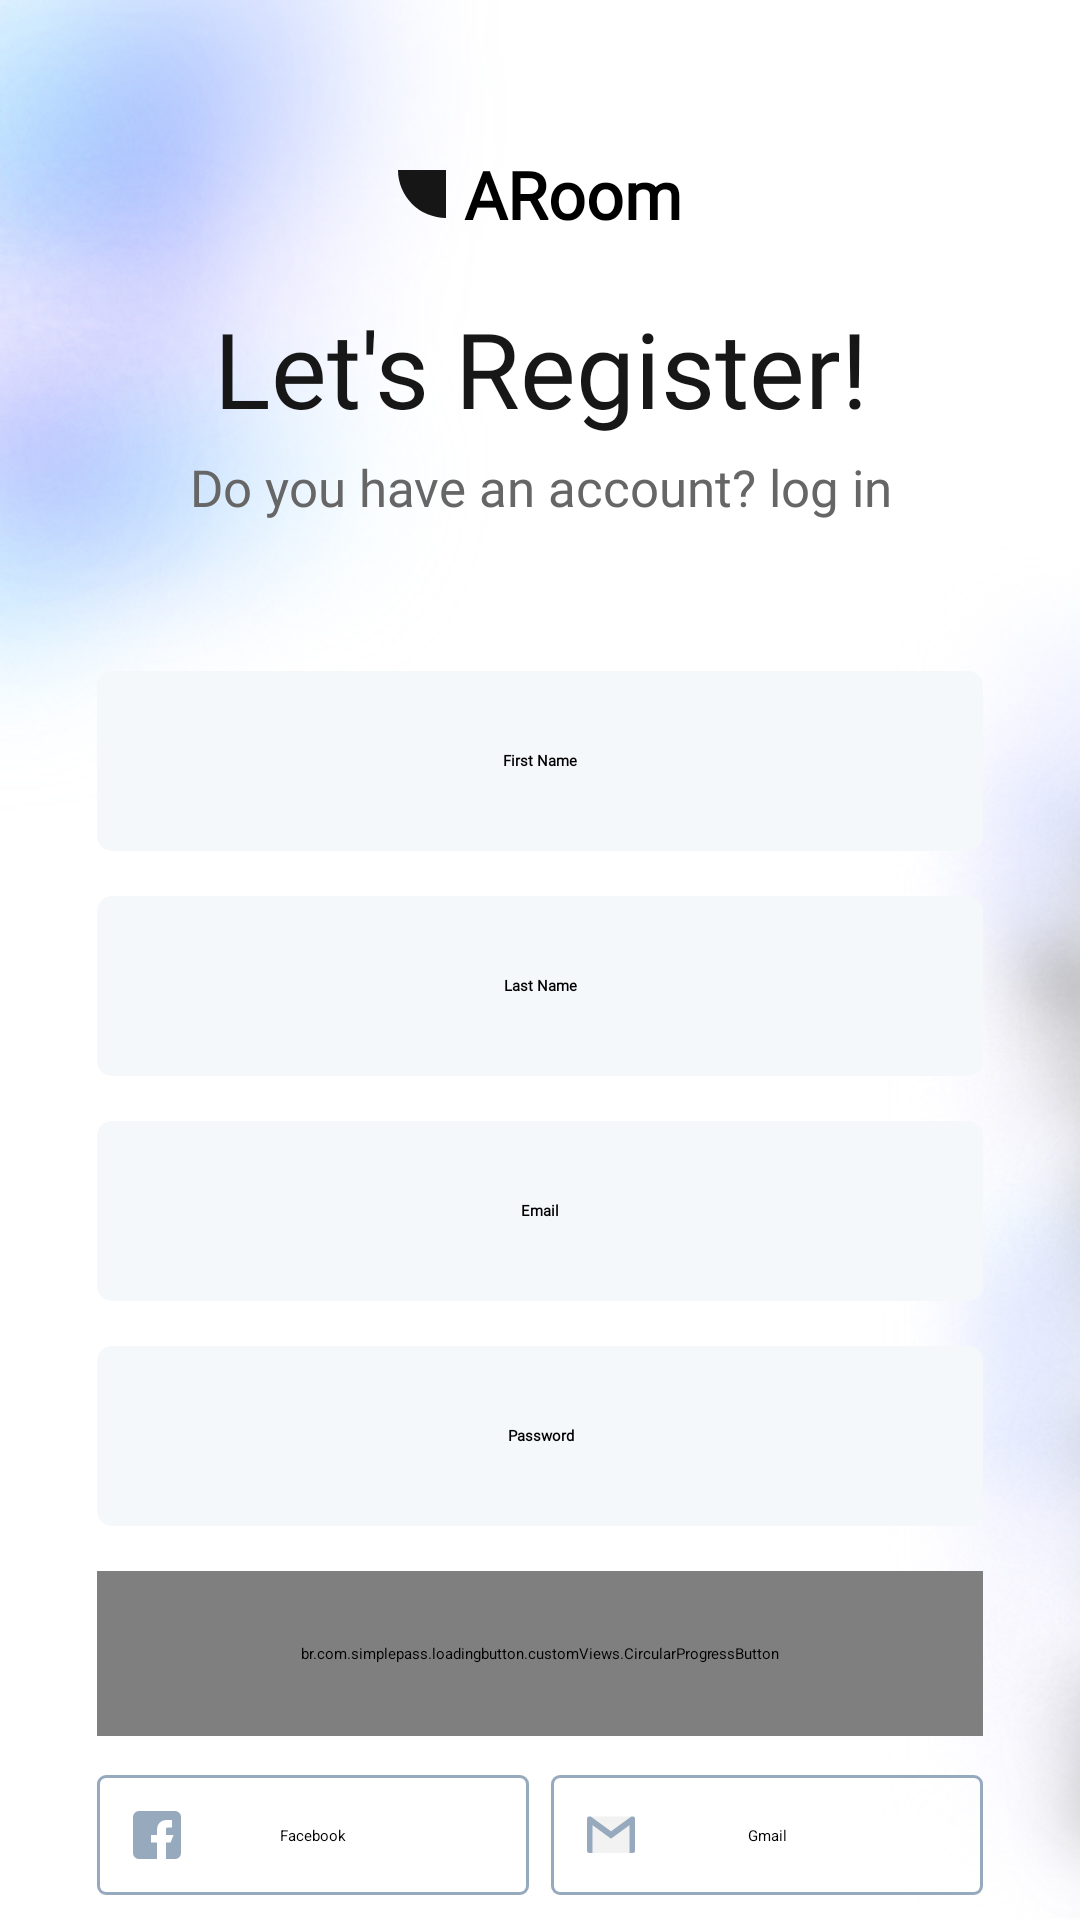

Layout XML and referenced resources for this Android screen:
<!-- AndroidManifest.xml: application theme Theme.ARoom -->
<!-- res/layout/fragment_register.xml -->
<?xml version="1.0" encoding="utf-8"?>
<androidx.constraintlayout.widget.ConstraintLayout xmlns:android="http://schemas.android.com/apk/res/android"
    android:layout_width="match_parent"
    android:layout_height="match_parent"
    xmlns:app="http://schemas.android.com/apk/res-auto">

    <ImageView
        android:layout_width="match_parent"
        android:layout_height="match_parent"
        android:src="@drawable/blury_background"
       android:scaleType="centerCrop"/>

    <androidx.constraintlayout.widget.ConstraintLayout
        android:layout_width="match_parent"
        android:layout_height="match_parent" >

        <TextView
            android:id="@+id/tv_app_name"
            android:layout_width="wrap_content"
            android:layout_height="wrap_content"
            style="@style/h3"
            android:layout_marginTop="50dp"
            android:drawableStart="@drawable/ic_kleine_shape"
            android:drawablePadding="6dp"
            android:textStyle="bold"
            app:layout_constraintStart_toStartOf="@id/guideline_login_left"
            app:layout_constraintTop_toTopOf="parent"
            app:layout_constraintEnd_toEndOf="@id/guideline_login_right"
            android:text="ARoom" />

        <TextView
            android:id="@+id/tv_lets_register"
            android:layout_width="wrap_content"
            android:layout_height="wrap_content"
            style="@style/h4"
            android:layout_marginTop="20dp"
            app:layout_constraintTop_toBottomOf="@id/tv_app_name"
            app:layout_constraintStart_toStartOf="@id/guideline_login_left"
            app:layout_constraintEnd_toEndOf="@id/guideline_login_right"
            android:text="Let's Register!"
            android:textAlignment="center"
            android:gravity="center"
            android:textSize="35sp"
            />

        <TextView
            android:id="@+id/tv_do_you_have_account"
            android:layout_width="wrap_content"
            android:layout_height="wrap_content"
            style="@style/h2"
            app:layout_constraintStart_toStartOf="@id/guideline_login_left"
            app:layout_constraintTop_toBottomOf="@id/tv_lets_register"
            app:layout_constraintEnd_toEndOf="@id/guideline_login_right"
            android:textAlignment="center"
            android:gravity="center"
            android:text="Do you have an account? log in"
            android:layout_marginTop="5dp"
            />

        <EditText
            android:id="@+id/ed_first_name_register"
            android:layout_width="0dp"
            android:layout_height="@dimen/edit_text_height"
            app:layout_constraintStart_toStartOf="@id/guideline_login_left"
            app:layout_constraintEnd_toEndOf="@id/guideline_login_right"
            app:layout_constraintTop_toBottomOf="@id/tv_do_you_have_account"
            style="@style/editText"
            android:hint="First Name"
            android:inputType="text"
            android:layout_marginTop="50dp" />

        <EditText
            android:id="@+id/ed_last_name_register"
            android:layout_width="0dp"
            android:layout_height="@dimen/edit_text_height"
            app:layout_constraintStart_toStartOf="@id/guideline_login_left"
            app:layout_constraintEnd_toEndOf="@id/guideline_login_right"
            app:layout_constraintTop_toBottomOf="@id/ed_first_name_register"
            style="@style/editText"
            android:hint="Last Name"
            android:inputType="text"
            android:layout_marginTop="15dp" />

        <EditText
            android:id="@+id/ed_email_register"
            android:layout_width="0dp"
            android:layout_height="@dimen/edit_text_height"
            app:layout_constraintStart_toStartOf="@id/guideline_login_left"
            app:layout_constraintEnd_toEndOf="@id/guideline_login_right"
            app:layout_constraintTop_toBottomOf="@id/ed_last_name_register"
            style="@style/editText"
            android:hint="Email"
            android:inputType="textEmailAddress"
            android:layout_marginTop="15dp" />

        <EditText
            android:id="@+id/ed_password_register"
            android:layout_width="0dp"
            android:layout_height="@dimen/edit_text_height"
            app:layout_constraintStart_toStartOf="@id/guideline_login_left"
            app:layout_constraintEnd_toEndOf="@id/guideline_login_right"
            app:layout_constraintTop_toBottomOf="@id/ed_email_register"
            style="@style/editText"
            android:hint="Password"
            android:inputType="textPassword"
            android:layout_marginTop="15dp" />



        <ImageView
            android:id="@+id/facebook_register"
            android:layout_width="wrap_content"
            android:layout_height="wrap_content"
            android:layout_marginTop="13dp"
            app:layout_constraintStart_toStartOf="@id/guideline_login_left"
            app:layout_constraintTop_toBottomOf="@id/btn_register_register"
            android:src="@drawable/facebook_login" />

        <TextView
            android:layout_width="wrap_content"
            android:layout_height="wrap_content"
            android:text="Facebook"
            app:layout_constraintStart_toStartOf="@id/facebook_register"
            app:layout_constraintTop_toTopOf="@id/facebook_register"
            app:layout_constraintBottom_toBottomOf="@id/facebook_register"
            app:layout_constraintEnd_toEndOf="@id/facebook_register" />

        <ImageView
            android:id="@+id/google_register"
            android:layout_width="wrap_content"
            android:layout_height="wrap_content"
            android:layout_marginTop="13dp"
            app:layout_constraintEnd_toEndOf="@id/guideline_login_right"
            app:layout_constraintTop_toBottomOf="@id/btn_register_register"
            android:src="@drawable/google_login" />

        <TextView
            android:layout_width="wrap_content"
            android:layout_height="wrap_content"
            android:text="Gmail"
            app:layout_constraintStart_toStartOf="@id/google_register"
            app:layout_constraintTop_toTopOf="@id/google_register"
            app:layout_constraintBottom_toBottomOf="@id/google_register"
            app:layout_constraintEnd_toEndOf="@id/google_register" />

        <br.com.simplepass.loadingbutton.customViews.CircularProgressButton
            android:id="@+id/btn_register_register"
            android:layout_width="0dp"
            android:layout_height="@dimen/medium_button_height"
            style="@style/blueButtonStyle"
            app:layout_constraintTop_toBottomOf="@id/ed_password_register"
            app:layout_constraintStart_toStartOf="@id/guideline_login_left"
            app:layout_constraintEnd_toEndOf="@id/guideline_login_right"
            android:layout_marginTop="15dp"
            android:text="REGISTER"
            app:spinning_bar_color="@color/white"/>


        <androidx.constraintlayout.widget.Guideline
            android:id="@+id/guideline_login_left"
            android:layout_width="wrap_content"
            android:layout_height="wrap_content"
            android:orientation="vertical"
            app:layout_constraintGuide_percent="0.09" />

        <androidx.constraintlayout.widget.Guideline
            android:id="@+id/guideline_login_right"
            android:layout_width="wrap_content"
            android:layout_height="wrap_content"
            android:orientation="vertical"
            app:layout_constraintGuide_percent="0.91" />
    </androidx.constraintlayout.widget.ConstraintLayout>

</androidx.constraintlayout.widget.ConstraintLayout>
<!-- resources referenced by this layout -->
<resources>
  <color name="white">#FFFFFFFF</color>
  <dimen name="edit_text_height">60dp</dimen>
  <dimen name="medium_button_height">55dp</dimen>
  <!-- drawable ic_kleine_shape (drawable-v24) -->
  <vector xmlns:android="http://schemas.android.com/apk/res/android"
      android:width="16.022dp"
      android:height="16.023dp"
      android:viewportWidth="16.022"
      android:viewportHeight="16.023">
    <path
        android:pathData="M16.022,16.023A16.018,16.018 0,0 1,9.89 14.8a16.024,16.024 0,0 1,-5.2 -3.474,16.026 16.026,0 0,1 -3.473,-5.2A16.023,16.023 0,0 1,0 0H16.022Z"
        android:fillColor="#161616"/>
  </vector>
  <style name="blueButtonStyle">
          <item name="android:background">@drawable/blue_background</item>
          <item name="android:fontFamily">@font/poppins_thin</item>
          <item name="android:textColor">@color/white</item>
          <item name="android:textSize">@dimen/h2TextSize</item>
          <item name="android:textAllCaps">false</item>
      </style>
  <style name="editText">
          <item name="android:background">@drawable/white_background</item>
          <item name="android:gravity">center</item>
          <item name="singleLine">true</item>
          <item name="android:textStyle">bold</item>
          <item name="android:fontFamily">@font/poppins_light</item>
      </style>
  <style name="h2">
          <item name="android:fontFamily">@font/poppins_light</item>
          <item name="android:textColor">@color/g_gray700</item>
          <item name="android:textSize">@dimen/h2TextSize</item>
      </style>
  <style name="h3">
          <item name="android:fontFamily">@font/poppins_light</item>
          <item name="android:textColor">@color/black</item>
          <item name="android:textSize">@dimen/h3TextSize</item>
      </style>
  <style name="h4">
          <item name="android:fontFamily">@font/poppins_thin</item>
          <item name="android:textColor">@color/g_black</item>
          <item name="android:textSize">@dimen/h4TextSize</item>
      </style>
  <style name="Theme.ARoom" parent="Theme.MaterialComponents.Light.NoActionBar">
          
          <item name="colorPrimary">@color/purple_500</item>
          <item name="colorPrimaryVariant">@color/purple_700</item>
          <item name="colorOnPrimary">@color/white</item>
          
          <item name="colorSecondary">@color/teal_200</item>
          <item name="colorSecondaryVariant">@color/teal_700</item>
          <item name="colorOnSecondary">@color/black</item>
          
          <item name="android:statusBarColor">?attr/colorPrimaryVariant</item>
          
  
  
  
      </style>
  <!-- drawable blue_background (drawable-v24) -->
  <shape android:shape="rectangle" xmlns:android="http://schemas.android.com/apk/res/android">
      <solid android:color="@color/g_blue"/>
      <corners android:radius="@dimen/buttonCorners"/>
  </shape>
  <dimen name="h2TextSize">17sp</dimen>
  <!-- drawable white_background (drawable-v24) -->
  <?xml version="1.0" encoding="utf-8"?>
  <shape android:shape="rectangle" xmlns:android="http://schemas.android.com/apk/res/android">
      <solid android:color="#F5F8FA"/>
      <corners android:radius="@dimen/buttonCorners"/>
  </shape>
  <color name="g_gray700">#666666</color>
  <color name="black">#FF000000</color>
  <dimen name="h3TextSize">22sp</dimen>
  <color name="g_black">#171717</color>
  <dimen name="h4TextSize">35sp</dimen>
  <color name="purple_500">#FF6200EE</color>
  <color name="purple_700">#FF3700B3</color>
  <color name="teal_200">#FF03DAC5</color>
  <color name="teal_700">#FF018786</color>
  <color name="g_blue">#000DAE</color>
  <dimen name="buttonCorners">5dp</dimen>
</resources>
